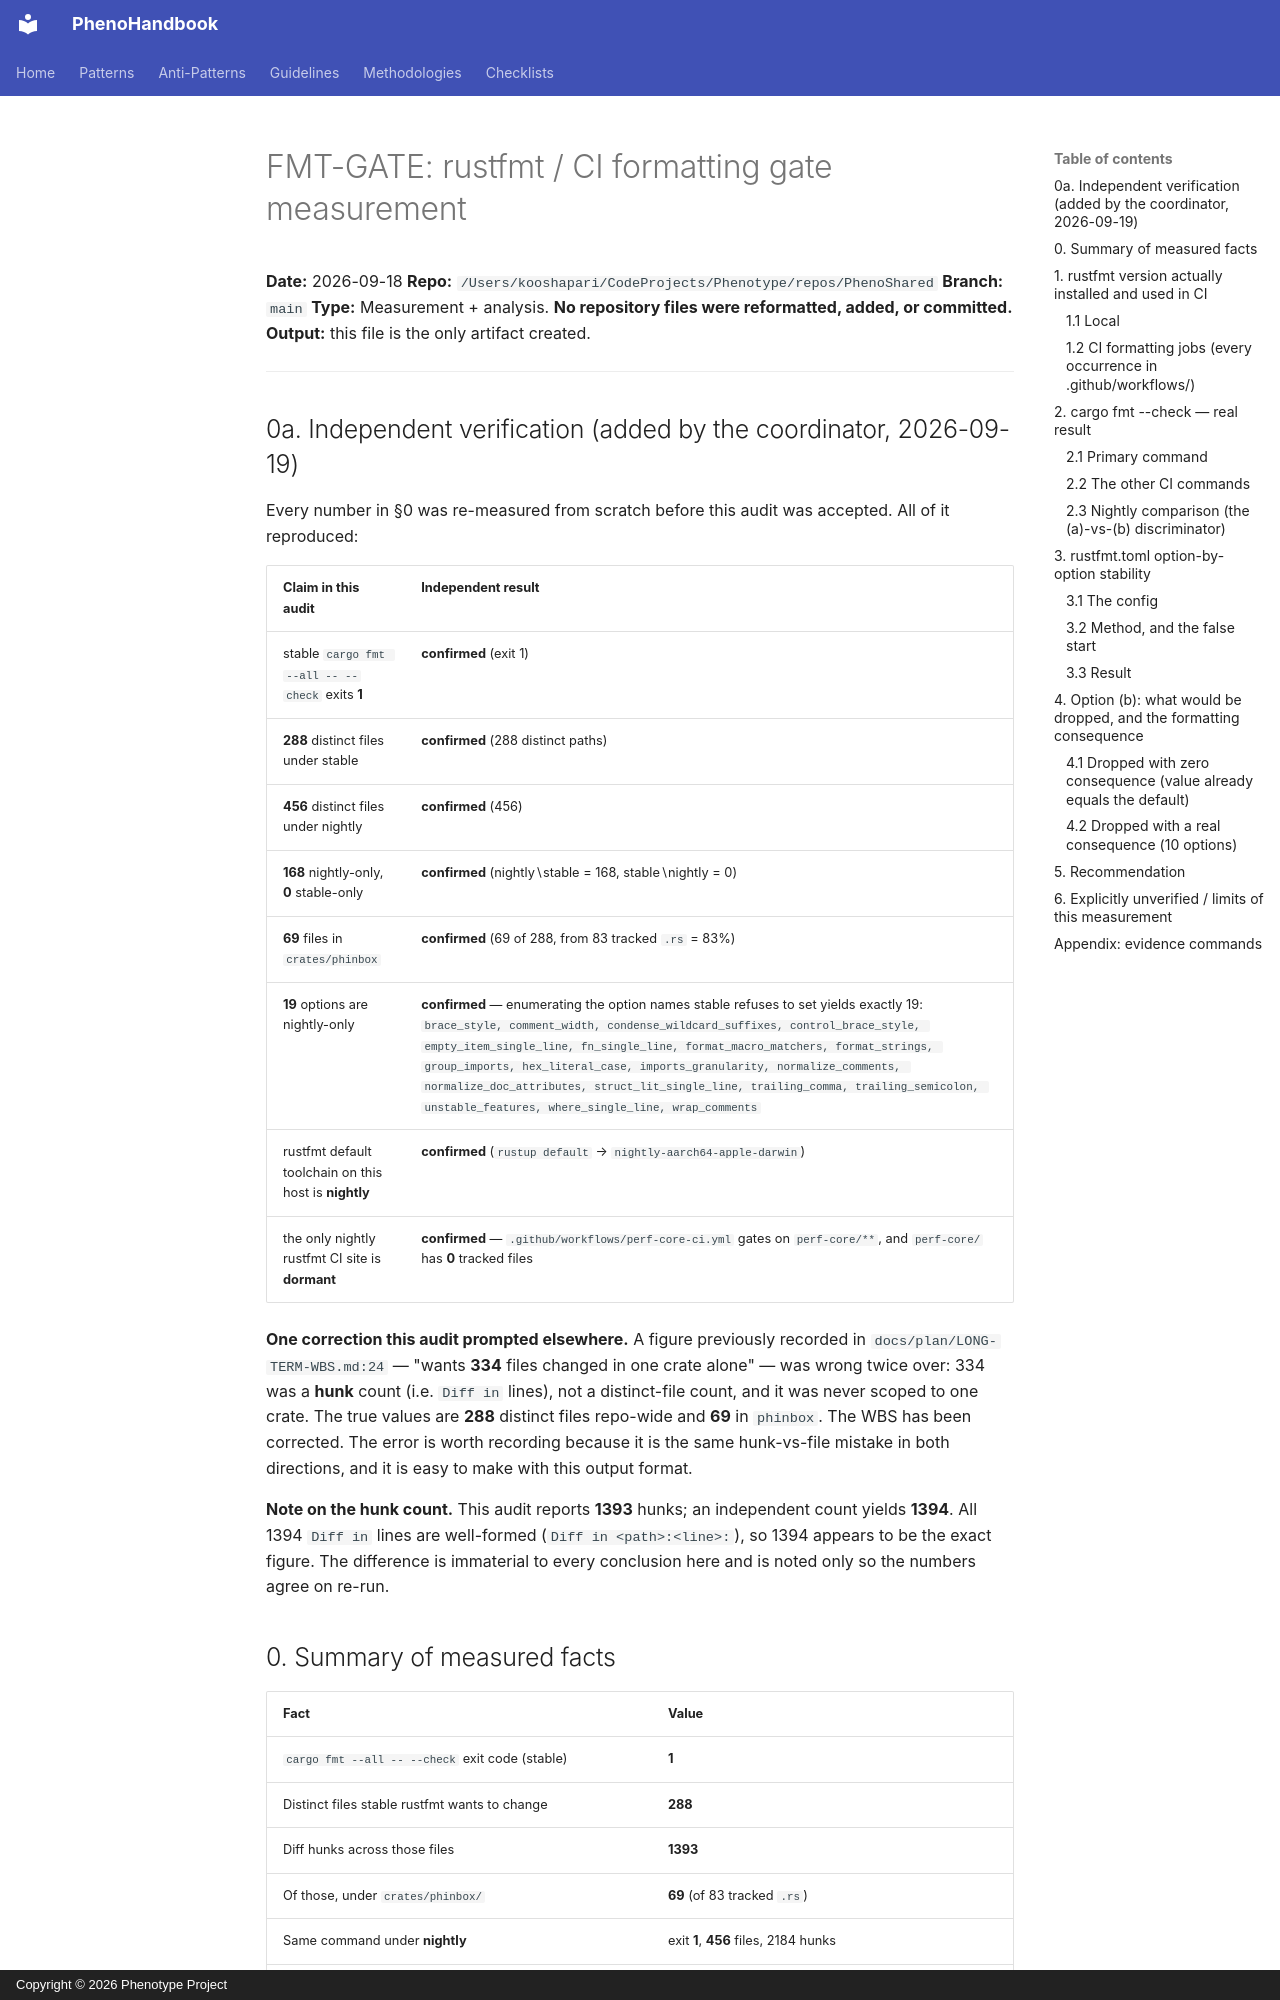

repository: KooshaPari/PhenoShared · page: audits/FMT-GATE/index.html · generator: mkdocs · copyright: Copyright © 2026 Phenotype Project

# FMT-GATE: rustfmt / CI formatting gate measurement

**Date:** 2026-09-18
**Repo:** `/Users/kooshapari/CodeProjects/Phenotype/repos/PhenoShared`
**Branch:** `main`
**Type:** Measurement + analysis. **No repository files were reformatted, added, or committed.**
**Output:** this file is the only artifact created.

---

## 0a. Independent verification (added by the coordinator, 2026-09-19)

Every number in §0 was re-measured from scratch before this audit was accepted.
All of it reproduced:

| Claim in this audit | Independent result |
|---|---|
| stable `cargo fmt --all -- --check` exits **1** | **confirmed** (exit 1) |
| **288** distinct files under stable | **confirmed** (288 distinct paths) |
| **456** distinct files under nightly | **confirmed** (456) |
| **168** nightly-only, **0** stable-only | **confirmed** (nightly∖stable = 168, stable∖nightly = 0) |
| **69** files in `crates/phinbox` | **confirmed** (69 of 288, from 83 tracked `.rs` = 83%) |
| **19** options are nightly-only | **confirmed** — enumerating the option names stable refuses to set yields exactly 19: `brace_style, comment_width, condense_wildcard_suffixes, control_brace_style, empty_item_single_line, fn_single_line, format_macro_matchers, format_strings, group_imports, hex_literal_case, imports_granularity, normalize_comments, normalize_doc_attributes, struct_lit_single_line, trailing_comma, trailing_semicolon, unstable_features, where_single_line, wrap_comments` |
| rustfmt default toolchain on this host is **nightly** | **confirmed** (`rustup default` → `nightly-aarch64-apple-darwin`) |
| the only nightly rustfmt CI site is **dormant** | **confirmed** — `.github/workflows/perf-core-ci.yml` gates on `perf-core/**`, and `perf-core/` has **0** tracked files |

**One correction this audit prompted elsewhere.** A figure previously recorded
in `docs/plan/LONG-TERM-WBS.md:24` — "wants **334** files changed in one crate
alone" — was wrong twice over: 334 was a **hunk** count (i.e. `Diff in` lines),
not a distinct-file count, and it was never scoped to one crate. The true values
are **288** distinct files repo-wide and **69** in `phinbox`. The WBS has been
corrected. The error is worth recording because it is the same hunk-vs-file
mistake in both directions, and it is easy to make with this output format.

**Note on the hunk count.** This audit reports **1393** hunks; an independent
count yields **1394**. All 1394 `Diff in` lines are well-formed
(`Diff in <path>:<line>:`), so 1394 appears to be the exact figure. The
difference is immaterial to every conclusion here and is noted only so the
numbers agree on re-run.

## 0. Summary of measured facts

| Fact | Value |
| --- | --- |
| `cargo fmt --all -- --check` exit code (stable) | **1** |
| Distinct files stable rustfmt wants to change | **288** |
| Diff hunks across those files | **1393** |
| Of those, under `crates/phinbox/` | **69** (of 83 tracked `.rs`) |
| Same command under **nightly** | exit **1**, **456** files, 2184 hunks |
| Stable file set vs nightly file set | 288 ⊂ 456; **168 nightly-only**, **0 stable-only** |
| `rustfmt.toml` options rejected by stable | **19 of 29** |
| Warnings emitted by stable per full run | **3344** (`19 × 176` invocations) |
| Effective effect of `rustfmt.toml` on **stable** | **none — byte-identical to no-config** |

---

## 1. rustfmt version actually installed and used in CI
